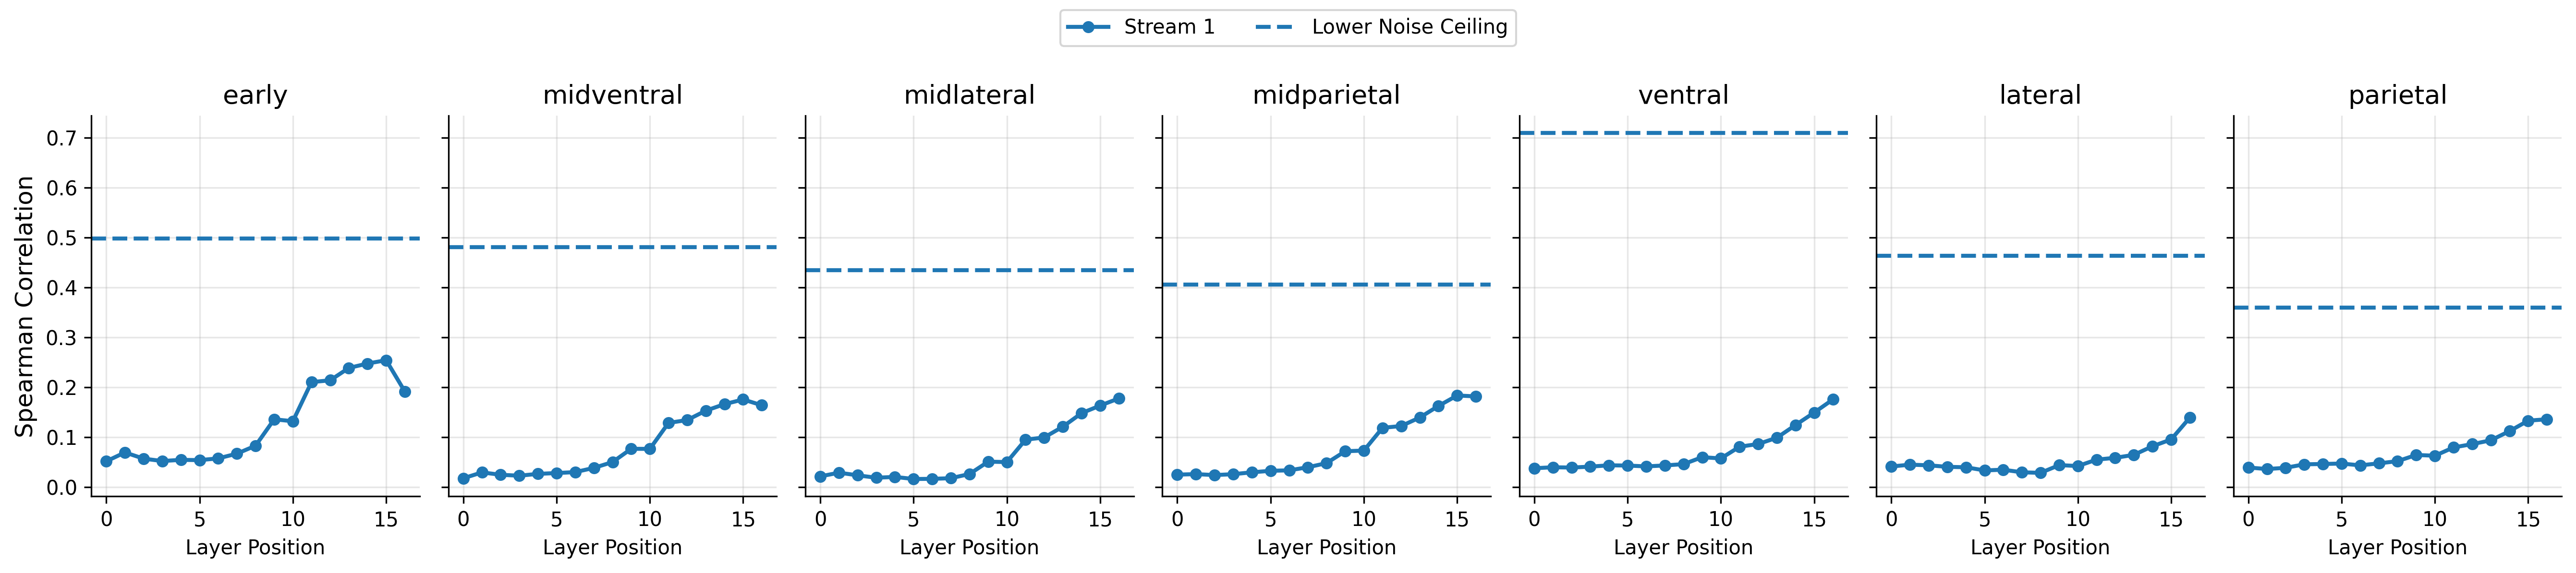

Data behind this chart, as committed beside it:
stream, region, layer, correlation
stream1, early, stream1_block1.0, 0.05176
stream1, midventral, stream1_block1.0, 0.01781
stream1, midlateral, stream1_block1.0, 0.0216
stream1, midparietal, stream1_block1.0, 0.02511
stream1, ventral, stream1_block1.0, 0.03788
stream1, lateral, stream1_block1.0, 0.04139
stream1, parietal, stream1_block1.0, 0.03939
stream1, early, stream1_block1.4.0.conv1, 0.06954
stream1, midventral, stream1_block1.4.0.conv1, 0.02955
stream1, midlateral, stream1_block1.4.0.conv1, 0.02904
stream1, midparietal, stream1_block1.4.0.conv1, 0.02612
stream1, ventral, stream1_block1.4.0.conv1, 0.03989
stream1, lateral, stream1_block1.4.0.conv1, 0.04508
stream1, parietal, stream1_block1.4.0.conv1, 0.03629
stream1, early, stream1_block1.4.0.conv2, 0.05713
stream1, midventral, stream1_block1.4.0.conv2, 0.02485
stream1, midlateral, stream1_block1.4.0.conv2, 0.0237
stream1, midparietal, stream1_block1.4.0.conv2, 0.02422
stream1, ventral, stream1_block1.4.0.conv2, 0.03926
stream1, lateral, stream1_block1.4.0.conv2, 0.04376
stream1, parietal, stream1_block1.4.0.conv2, 0.03878
stream1, early, stream1_block1.4.1.conv1, 0.05233
stream1, midventral, stream1_block1.4.1.conv1, 0.02293
stream1, midlateral, stream1_block1.4.1.conv1, 0.01891
stream1, midparietal, stream1_block1.4.1.conv1, 0.02601
stream1, ventral, stream1_block1.4.1.conv1, 0.04112
stream1, lateral, stream1_block1.4.1.conv1, 0.04075
stream1, parietal, stream1_block1.4.1.conv1, 0.04573
stream1, early, stream1_block1.4.1.conv2, 0.05469
stream1, midventral, stream1_block1.4.1.conv2, 0.02663
stream1, midlateral, stream1_block1.4.1.conv2, 0.02052
stream1, midparietal, stream1_block1.4.1.conv2, 0.02976
stream1, ventral, stream1_block1.4.1.conv2, 0.04378
stream1, lateral, stream1_block1.4.1.conv2, 0.03985
stream1, parietal, stream1_block1.4.1.conv2, 0.04641
stream1, early, stream1_block1.5.0.conv1, 0.05414
stream1, midventral, stream1_block1.5.0.conv1, 0.02826
stream1, midlateral, stream1_block1.5.0.conv1, 0.01637
stream1, midparietal, stream1_block1.5.0.conv1, 0.03277
stream1, ventral, stream1_block1.5.0.conv1, 0.04327
stream1, lateral, stream1_block1.5.0.conv1, 0.03352
stream1, parietal, stream1_block1.5.0.conv1, 0.04731
stream1, early, stream1_block1.5.0.conv2, 0.05762
stream1, midventral, stream1_block1.5.0.conv2, 0.03016
stream1, midlateral, stream1_block1.5.0.conv2, 0.01667
stream1, midparietal, stream1_block1.5.0.conv2, 0.03371
stream1, ventral, stream1_block1.5.0.conv2, 0.04159
stream1, lateral, stream1_block1.5.0.conv2, 0.03497
stream1, parietal, stream1_block1.5.0.conv2, 0.04366
stream1, early, stream1_block1.5.1.conv1, 0.06708
stream1, midventral, stream1_block1.5.1.conv1, 0.03863
stream1, midlateral, stream1_block1.5.1.conv1, 0.01795
stream1, midparietal, stream1_block1.5.1.conv1, 0.03992
stream1, ventral, stream1_block1.5.1.conv1, 0.04352
stream1, lateral, stream1_block1.5.1.conv1, 0.02978
stream1, parietal, stream1_block1.5.1.conv1, 0.04773
stream1, early, stream1_block1.5.1.conv2, 0.08298
stream1, midventral, stream1_block1.5.1.conv2, 0.05025
stream1, midlateral, stream1_block1.5.1.conv2, 0.02639
stream1, midparietal, stream1_block1.5.1.conv2, 0.04814
... 59 more rows
